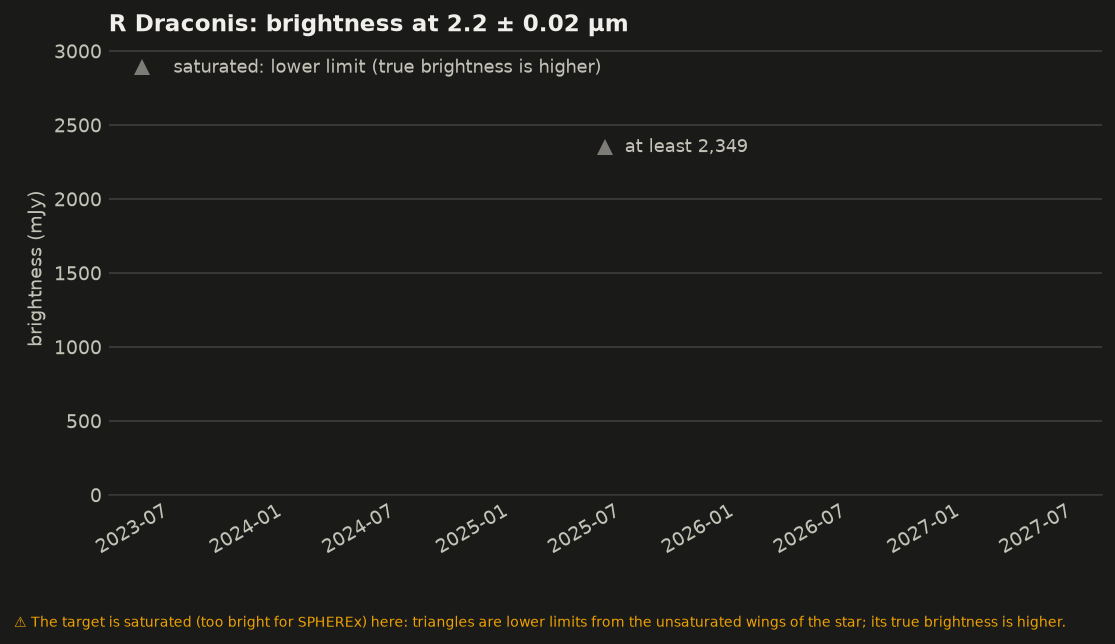

The data file committed next to this chart (first rows):
mjd, date, wavelength_um, flux_mjy, err_mjy, flux_min_mjy, detector, n_bad, saturated, bad_flags, ok
60828, 2025-06-02 03:04:50.799, 2.196, nan, nan, 2349, 3, 11, True, SUR_ERROR,BLOOM, False
